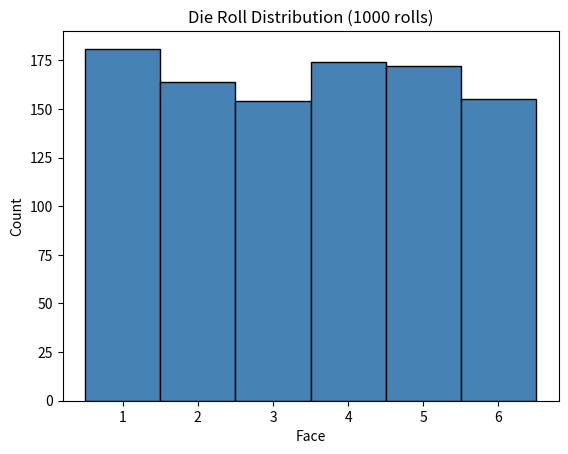

This figure's Python source:
import numpy as np
import matplotlib.pyplot as plt

np.random.seed(42)
rolls = np.random.randint(1, 7, size=1000)

print("First 10 rolls:", rolls[:10])

faces, counts = np.unique(rolls, return_counts=True)

print("Face  Count  Empirical P  Theoretical P")
for face, count in zip(faces, counts):
    empirical_p = count / 1000
    print(f"{face}     {count}    {empirical_p:.3f}        0.1667")

plt.hist(rolls, bins=range(1, 8), align="left", color="steelblue", edgecolor="black")
plt.xlabel("Face")
plt.ylabel("Count")
plt.title("Die Roll Distribution (1000 rolls)")
plt.xticks(range(1, 7))
plt.savefig("die_rolls.png")
print("Saved die_rolls.png")
